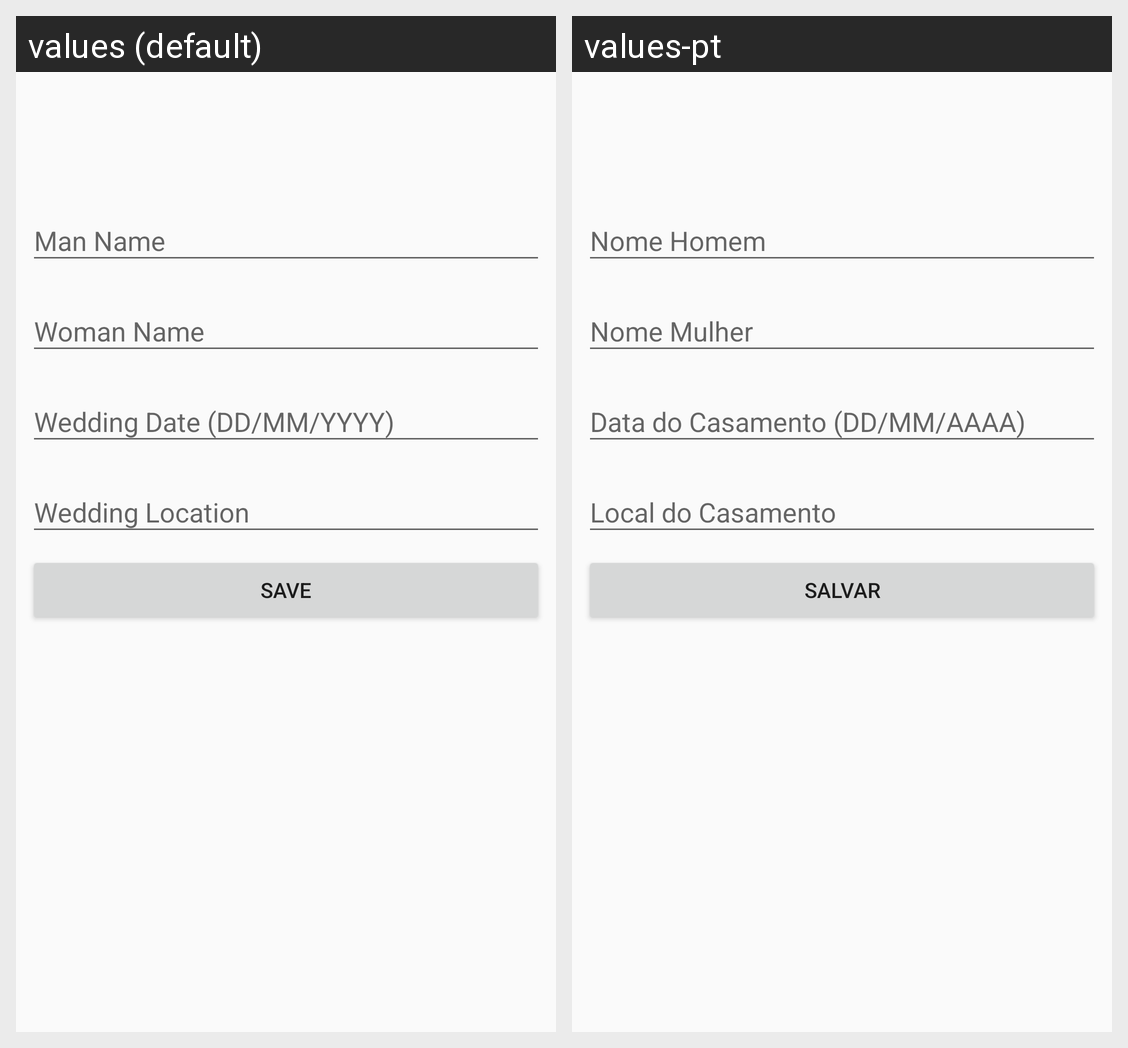

For this localized Android screen grid, give each drawn string resource with its value in every locale shown.
Android screen res/layout/content_edicao.xml rendered under 2 locales, left to right: values (default), values-pt. Device: Nexus 5 (rendered at 1080×1920; each locale shown at half size, 540×960, under a caption strip naming it); theme AppTheme.
Strings drawn on this screen, with the default value and each locale's value (text and hints the layout hard-codes, and strings that could not be matched under every locale, appear in the picture but are not listed):

nome_homem
  values: Man Name
  values-pt: Nome Homem

nome_mulher
  values: Woman Name
  values-pt: Nome Mulher

data_do_casamento
  values: Wedding Date (DD/MM/YYYY)
  values-pt: Data do Casamento (DD/MM/AAAA)

local_do_casamento
  values: Wedding Location
  values-pt: Local do Casamento

salvar
  values: Save
  values-pt: Salvar
